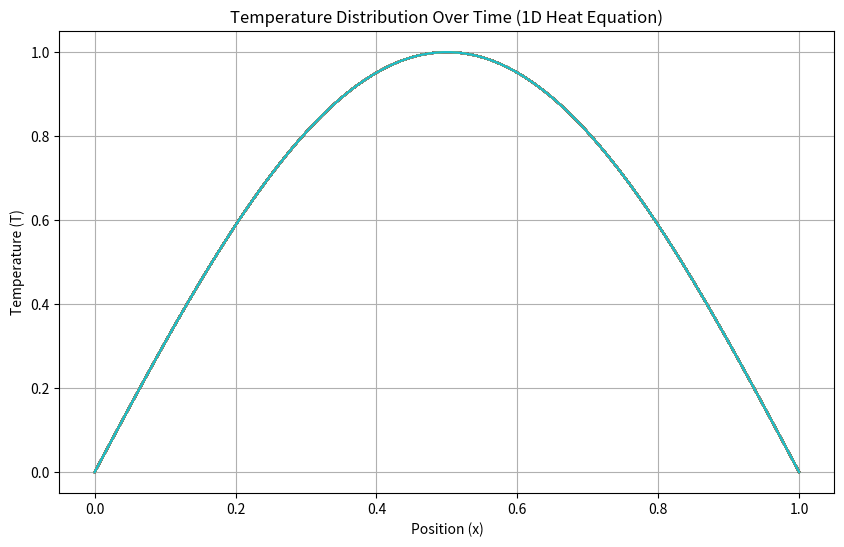

Write the Python code that produced this figure.
# Unit 4 question 3 part 1
# How the temperature u(x,t) of a one-dimensional rod 
# varies over time as heat diffuses through the material

# u(x,t) is the temperature at position x and time t
# α thermal diffusivity of the material
# du/dt rate of change of temperature with respect to time
# d^2u/dx^2 spatial curvature of the temperature profile

import numpy as np
from scipy.integrate import solve_ivp
import matplotlib.pyplot as plt

L = 1  # Length of the rod
alpha = 0.01  # Thermal diffusivity
T_initial = lambda x: np.sin(np.pi * x)  # Initial temperature distribution
T_left_boundary = 0  # Temperature at left boundary
T_right_boundary = 0  # Temperature at right boundary

def heat_equation_pde(t, T):
    dTdx2 = np.gradient(np.gradient(T))  # Second spatial derivative
    return alpha * dTdx2

x = np.linspace(0, L, 100)
T0 = T_initial(x)               # T0 is the temperature and Y-value
sol = solve_ivp(heat_equation_pde, [0, 1], T0, t_eval=np.linspace(0, 1, 100))

plt.figure(figsize=(10, 6))
for i in range(len(sol.t)):
    plt.plot(x, sol.y[:, i], label=f't = {sol.t[i]:.2f}')
plt.xlabel('Position (x)')
plt.ylabel('Temperature (T)')
plt.title('Temperature Distribution Over Time (1D Heat Equation)')
plt.grid(True)
plt.show()